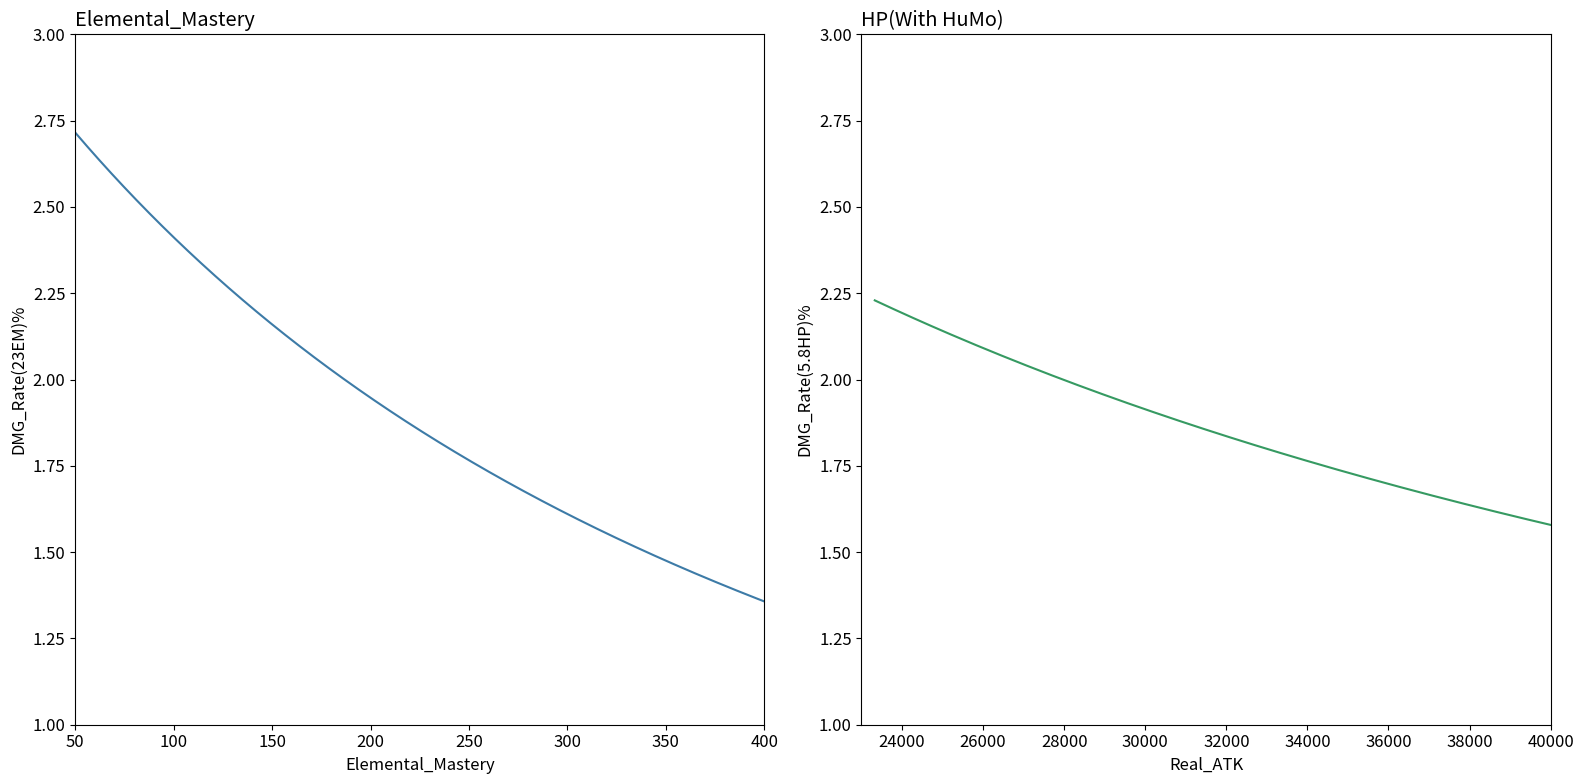

This chart was generated by the following Python code:
import numpy as np
import pandas as pd
import matplotlib.pyplot as plt 

colorList = ['#4f4f4f', '#d35e5b', '#3d7ba7', '#369a62', '#844784', '#c59706', 
        '#292929', '#c1362c', '#29526f', '#598455', '#473e85', '#dbc19d']
markers = ["H", "*", "v", "^", "D", "x"]
PhotoName = "收益图.png"
##=========================================================
##=======                   函数                   =========
##=========================================================
def Find_Closest(array, value):
    n = [abs(i-value) for i in array]
    idx = n.index(min(n))
    return idx,array[idx]

def Plot(CRIT_Rate, DMG_Rate_CRIT, Basic_ATK):
    #找极值点
    CRIT_Max = max(DMG_Rate_CRIT.tolist())
    CRIT_Max_Index = np.argmax(DMG_Rate_CRIT)

    #=========计算攻击收益=========
    ATK_Bonus_Per = np.linspace(50,200,300)
    ATK = Basic_ATK * (1+ATK_Bonus_Per/100)
    DMG_Rate_ATK = ((1 + (ATK_Bonus_Per + 5.8)/100) / (1 + ATK_Bonus_Per/100) - 1)*100

    plt.figure(figsize=(16, 8))
    #=========双暴收益图=========  
    plt.subplot(121)
    plt.plot(CRIT_Rate,DMG_Rate_CRIT,color=colorList[1])
    # plt.legend(loc="upper right", fontsize=20)
    
    plt.xlabel("CRIT Rate/CRIT_DMG_Rate")
    plt.ylabel("DMG_Rate(3.9CRIT or 7.8CRIT_DMG)%")
    # plt.xticks(xTick)
    plt.ylim(1,4)

    show_max_CRIT=f"max:[{str(round(CRIT_Rate[CRIT_Max_Index]))}%, {str(round(CRIT_Max,2))}%]"
    # 画出最大值点的位置
    plt.plot(CRIT_Rate[CRIT_Max_Index],CRIT_Max,marker="H")
    # 标记出最大值点
    plt.annotate(show_max_CRIT,xy=(CRIT_Rate[CRIT_Max_Index],CRIT_Max),xytext=(CRIT_Rate[CRIT_Max_Index]-6,CRIT_Max+0.1))
    
    plt.title('CRIT',loc='left')

    #=========攻击力收益图=========
    plt.subplot(122)
    plt.plot(ATK,DMG_Rate_ATK,color=colorList[2])
    plt.xlabel("ATK")
    plt.ylabel("DMG_Rate(5.8ATK)%")
    plt.xlim(Basic_ATK*1.5,Basic_ATK*3)
    plt.ylim(1,4)
    
    #画出对应收益点
    Correspond_Index,Correspond_Value = Find_Closest(DMG_Rate_ATK, CRIT_Max)
    plt.plot(ATK[Correspond_Index],CRIT_Max,marker="H")
    #标记对应收益点
    show_ATK=f"[{str(round(ATK[Correspond_Index]))}, {str(round(Correspond_Value,2))}%]"
    plt.annotate(show_ATK,xy=(ATK[Correspond_Index],Correspond_Value),xytext=(ATK[Correspond_Index]-6,Correspond_Value+0.1))
    
    plt.title('ATK',loc='left')
    plt.tight_layout() 
    plt.savefig(PhotoName,dpi=200,format='png')

#计算通用情况下的暴击收益函数
def CalGeneral(Basic_ATK):
    #=========计算暴击收益=========
    CRIT_Rate = np.linspace(20,80,100)         
    DMG_Rate_CRIT = ((1 + (CRIT_Rate+3.9)/100 * (2*CRIT_Rate)/100) / (1 + CRIT_Rate/100 * 2*CRIT_Rate/100) -1) * 100

    #=========调用画图函数=========
    Plot(CRIT_Rate, DMG_Rate_CRIT, Basic_ATK)

#计算冰套双冰永冻体系的暴伤收益函数
def GanYu(CRIT_Rate, Basic_ATK):
    #=========计算暴伤收益=========
    CRIT_DMG_Rate = np.linspace(120,270,300)  

    #这个变量名字起的不好，指暴击暴伤收益       
    DMG_Rate_CRIT = ((1 + (CRIT_Rate)/100 * (CRIT_DMG_Rate+7.8)/100) / (1 + CRIT_Rate/100 * CRIT_DMG_Rate/100) -1) * 100

    Plot(CRIT_DMG_Rate, DMG_Rate_CRIT, 14450)

# 计算夜兰的收益
def YeLan():
    #=========计算暴击收益=========
    Basic_HP = 14450
    CRIT_Rate = np.linspace(30,100,100)         
    DMG_Rate_CRIT = ((1 + (CRIT_Rate+3.9)/100 * (2*CRIT_Rate)/100) / (1 + CRIT_Rate/100 * 2*CRIT_Rate/100) -1) * 100

    #找极值点
    CRIT_Max = max(DMG_Rate_CRIT.tolist())
    CRIT_Max_Index = np.argmax(DMG_Rate_CRIT)

    #=========计算生命收益=========
    HP_Bonus_Per = np.linspace(50,200,300)
    HP = Basic_HP * (1+HP_Bonus_Per/100)
    DMG_Rate_HP = ((1 + (HP_Bonus_Per + 5.8)/100) / (1 + HP_Bonus_Per/100) - 1)*100

    plt.figure(figsize=(16, 8))
    #=========双暴收益图=========  
    plt.subplot(121)
    plt.plot(CRIT_Rate,DMG_Rate_CRIT,color=colorList[1])
    # plt.legend(loc="upper right", fontsize=20)
    
    plt.xlabel("CRIT Rate/CRIT_DMG_Rate")
    plt.ylabel("DMG_Rate(3.9CRIT or 7.8CRIT_DMG)%")
    # plt.xticks(xTick)
    plt.ylim(1,4)

    show_max_CRIT=f"max:[{str(round(CRIT_Rate[CRIT_Max_Index]))}%, {str(round(CRIT_Max,2))}%]"
    # 画出最大值点的位置
    plt.plot(CRIT_Rate[CRIT_Max_Index],CRIT_Max,marker="H")
    # 标记出最大值点
    plt.annotate(show_max_CRIT,xy=(CRIT_Rate[CRIT_Max_Index],CRIT_Max),xytext=(CRIT_Rate[CRIT_Max_Index]-6,CRIT_Max+0.1))
    
    plt.title('CRIT',loc='left')

    #=========生命收益图=========
    plt.subplot(122)
    plt.plot(HP,DMG_Rate_HP,color=colorList[2])
    plt.xlabel("HP")
    plt.ylabel("DMG_Rate(5.8HP)%")
    plt.xlim(Basic_HP*1.5,Basic_HP*3)
    plt.ylim(1,4)
    
    #画出对应收益点
    Correspond_Index,Correspond_Value = Find_Closest(DMG_Rate_HP, CRIT_Max)
    plt.plot(HP[Correspond_Index],CRIT_Max,marker="H")
    #标记对应收益点
    show_HP=f"[{str(round(HP[Correspond_Index]))}, {str(round(Correspond_Value,2))}%]"
    plt.annotate(show_HP,xy=(HP[Correspond_Index],Correspond_Value),xytext=(HP[Correspond_Index]-6,Correspond_Value+0.1))
    
    plt.title('HP',loc='left')
    plt.tight_layout() 
    plt.savefig(PhotoName,dpi=200,format='png')


# 计算胡桃的收益
def HuTao():
    #=========计算暴击收益=========
    CRIT_Rate = np.linspace(30,100,200)  
    DMG_Rate_CRIT = ((1 + (CRIT_Rate+3.9)/100 * (2*CRIT_Rate)/100) / (1 + CRIT_Rate/100 * 2*CRIT_Rate/100) -1) * 100

    #找极值点
    CRIT_Max = max(DMG_Rate_CRIT.tolist())
    CRIT_Max_Index = np.argmax(DMG_Rate_CRIT)

    #=======计算爆伤收益(百暴)=======
    CRIT_DMG = np.linspace(200,300,200)
    DMG_Rate_CRITDMG = (((CRIT_DMG+107.8)/100) / ((CRIT_DMG+100)/100) - 1)*100

    #=========计算生命收益=========
    Basic_HP = 15552
    HP_Bonus_Per = np.linspace(50,250,200)
    HP = Basic_HP * (1+HP_Bonus_Per/100)
    Basic_ATK = 1155 # HuTao_HuMo_ZhuiYi_Basic_ATK = 715*1.18+311
    ATK = HP*(0.0626+0.018) + Basic_ATK # 0.018是一精护摩
    DMG_Rate_HP = (((HP+Basic_HP*0.058)*(0.0626+0.018) + Basic_ATK) / ATK - 1) * 100
    
    #=========计算火伤收益=========
    Pyro_DMG = np.linspace(46.6,220,300)
    DMG_Rate_Pyro = ((1+Pyro_DMG/100+0.058) / (1+Pyro_DMG/100) -1) * 100

    #=========计算精通收益=========
    EM = np.linspace(50,400,800)    
    # EM_Profit = 25*EM/(9*(EM+1400))+1
    DMG_Rate_EM = ((25*(EM+23)/(9*(EM+23+1400))+1)/(25*EM/(9*(EM+1400))+1) - 1) * 100 


    plt.figure(figsize=(32, 8))
    #=========双暴收益图=========  
    plt.subplot(151)
    plt.plot(CRIT_Rate,DMG_Rate_CRIT,color=colorList[1])
    # plt.legend(loc="upper right", fontsize=20)
    
    plt.xlabel("CRIT Rate/CRIT_DMG_Rate")
    plt.ylabel("DMG_Rate(3.9CRIT or 7.8CRIT_DMG)%")
    # plt.xticks(xTick)
    plt.ylim(1,4)

    show_max_CRIT=f"max:[{str(round(CRIT_Rate[CRIT_Max_Index]))}%, {str(round(CRIT_Max,2))}%]"
    # 画出最大值点的位置
    plt.plot(CRIT_Rate[CRIT_Max_Index],CRIT_Max,marker="H")
    # 标记出最大值点
    plt.annotate(show_max_CRIT,xy=(CRIT_Rate[CRIT_Max_Index],CRIT_Max),xytext=(CRIT_Rate[CRIT_Max_Index]-6,CRIT_Max+0.1))
    
    plt.title('CRIT',loc='left')


    #=======爆伤收益图(百暴)=======
    plt.subplot(152)
    plt.plot(CRIT_DMG,DMG_Rate_CRITDMG,color=colorList[2])
    plt.xlabel("CRIT_DMG(100%CRIT_Rate)")
    plt.ylabel("DMG_Rate(7.8CRITDMG)%")
    plt.xlim(200,300)
    plt.ylim(1,4)
    plt.title('CRIT_DMG(100%CRIT_Rate)',loc='left')

    #=========精通收益图=========
    plt.subplot(153)
    plt.plot(EM,DMG_Rate_EM,color=colorList[3])
    plt.xlabel("Elemental_Mastery")
    plt.ylabel("DMG_Rate(23EM)%")
    plt.xlim(50,400)
    plt.ylim(1,4)

    #画出对应收益点
    Correspond_Index,Correspond_Value = Find_Closest(DMG_Rate_EM, CRIT_Max)
    plt.plot(EM[Correspond_Index],CRIT_Max,marker="H")
    #标记对应收益点
    show_EM=f"[{str(round(EM[Correspond_Index]))}, {str(round(Correspond_Value,2))}%]"
    plt.annotate(show_EM,xy=(EM[Correspond_Index],Correspond_Value),xytext=(EM[Correspond_Index]-6,Correspond_Value+0.1))

    plt.title('Elemental_Mastery',loc='left')

    #=========火伤收益图=========
    plt.subplot(154)
    plt.plot(Pyro_DMG,DMG_Rate_Pyro,color=colorList[4])
    plt.xlabel("Pyro_DMG")
    plt.ylabel("DMG_Rate(5.8Pyro)%")
    plt.xlim(46.6,220)
    plt.ylim(1,4)
    
    #画出对应收益点
    Correspond_Index,Correspond_Value = Find_Closest(DMG_Rate_Pyro, CRIT_Max)
    plt.plot(Pyro_DMG[Correspond_Index],CRIT_Max,marker="H")
    #标记对应收益点
    show_Pyro_DMG=f"[{str(round(Pyro_DMG[Correspond_Index]))}, {str(round(Correspond_Value,2))}%]"
    plt.annotate(show_Pyro_DMG,xy=(Pyro_DMG[Correspond_Index],Correspond_Value),xytext=(Pyro_DMG[Correspond_Index]-6,Correspond_Value+0.1))
    
    plt.title('Pyro_DMG',loc='left')

    #=========生命收益图=========
    plt.subplot(155)
    plt.plot(ATK,DMG_Rate_HP,color=colorList[5])
    plt.xlabel("Real_ATK")
    plt.ylabel("DMG_Rate(5.8HP)%")
    plt.xlim(3000,4500)
    plt.ylim(1,4)
    
    # #画出对应收益点
    # Correspond_Index,Correspond_Value = Find_Closest(DMG_Rate_HP, CRIT_Max)
    # plt.plot(HP[Correspond_Index],CRIT_Max,marker="H")
    # #标记对应收益点
    # show_HP=f"[{str(round(HP[Correspond_Index]))}, {str(round(Correspond_Value,2))}%]"
    # plt.annotate(show_HP,xy=(HP[Correspond_Index],Correspond_Value),xytext=(HP[Correspond_Index]-6,Correspond_Value+0.1))
    
    plt.title('HP(With HuMo)',loc='left')


    plt.tight_layout() 
    plt.savefig(PhotoName,dpi=200,format='png')


# 看胡桃的收益平衡性
def HuTao_balance():
    #=========输入面板========= 
    Input = input("""请将胡桃面板按顺序(开E攻击力 火伤加成 元素精通 暴击率 暴击伤害)依次输入，空格隔开：\n""")
    Attribute = np.array([float(n) for n in Input.split()])
    ATK = Attribute[0]
    Pyro_DMG = Attribute[1]
    EM = Attribute[2]  
    CRIT_Rate = Attribute[3]
    CRIT_DMG = Attribute[4]

    #=========暴击收益========= 
    DMG_Rate_CRIT = ((1 + (CRIT_Rate+3.9)/100 * (CRIT_DMG)/100) / (1 + CRIT_Rate/100 * CRIT_DMG/100) -1) * 100
    if CRIT_Rate > 96.1:
        DMG_Rate_CRIT = ((1 + CRIT_DMG/100) / (1 + CRIT_Rate/100 * CRIT_DMG/100) -1) * 100
    if CRIT_Rate > 100:
        CRIT_Rate = 100

    #========爆伤收益==========
    DMG_Rate_CRITDMG = ((1 + CRIT_Rate/100 * (CRIT_DMG+7.8)/100) / (1 + CRIT_Rate/100 * CRIT_DMG/100) -1) * 100
    
    #=========生命收益=========
    Basic_HP = 15552
    DMG_Rate_HP = (((Basic_HP*0.058)*(0.0626+0.018) + ATK) / ATK - 1) * 100
    
    #=========火伤收益=========
    DMG_Rate_Pyro = ((1+Pyro_DMG/100+0.058) / (1+Pyro_DMG/100) -1) * 100
    
    #=========精通收益=========  
    DMG_Rate_EM = ((25*(EM+23)/(9*(EM+23+1400))+1)/(25*EM/(9*(EM+1400))+1) - 1) * 100 

    #=========期望伤害========= 
    DMG = ATK * (1 + Pyro_DMG/100) * (1 + CRIT_Rate/100 * CRIT_DMG/100) * 1.5 * (1 + 25*EM/(9*(EM+1400)+1)) * 2.426 * 0.45 

    After_CRIT_DMG = ATK * (1 + Pyro_DMG/100) * (1 + CRIT_DMG/100) * 1.5 * (1 + 25*EM/(9*(EM+1400)+1)) * 2.426 * 0.45

    Profit = [DMG_Rate_HP, DMG_Rate_Pyro, DMG_Rate_EM, DMG_Rate_CRIT, DMG_Rate_CRITDMG]

    #=========画图=========
    fig, ax = plt.subplots()
    X = ["HP", "Pyro_DMG", "EM", "CRIT_Rate", "CRIT_DMG"]
    ax.bar(X, Profit, width=0.4, color = [colorList[0], colorList[5], colorList[1], colorList[3], colorList[2]])
    ax.set(ylim=(1, 4))

    StringDMG = "Expected_DMG = " + str(int(DMG)) + "\nCRIT_DMG = " + str(int(After_CRIT_DMG))
    plt.title(StringDMG,loc='right')
    plt.tight_layout() 
    plt.savefig("HuTao_balance.png",dpi=200,format='png')
    plt.show()

# 计算胡桃在不同队伍的收益
def HuTao_Team():
    #=========设置buff=========
    ATK_Atem_Num = 2
    ATK_Atem = 0.058 * ATK_Atem_Num 
    TaoLong = 0.48
    Zongshi = 0.2
    QianYan = 0.2
    ZhongMo = 0.2

    ZhongMo_EM = 100
    MoNa = 100
    ShaTang = 190
    ABD = 125

    # 胡行钟阿
    ATK_buff = ATK_Atem + Zongshi
    EM_buff = ABD

    
    # ATK_buff = TaoLong + Zongshi + QianYan + ZhongMo
    # EM_buff = ZhongMo_EM + ShaTang + MoNa + ABD
    
    #=========计算生命收益=========
    Basic_HP = 15552
    HP_Bonus_Per = np.linspace(50,250,200)
    HP = Basic_HP * (1+HP_Bonus_Per/100)
    Basic_ATK = 1155 + 715 * ATK_buff # HuTao_HuMo_ZhuiYi_Basic_ATK = 715*1.18+311
    ATK = HP*(0.0626+0.018) + Basic_ATK # 0.018是一精护摩
    
    DMG_Rate_HP = (((Basic_HP*0.058)*(0.0626+0.018) + ATK) / ATK - 1) * 100

    #=========计算精通收益=========
    EM = np.linspace(50,400,800)    
    # EM_Profit = 25*EM/(9*(EM+1400))+1
    DMG_Rate_EM = ((25*(EM+EM_buff+23)/(9*(EM+EM_buff+23+1400))+1)/(25*(EM+EM_buff)/(9*(EM+EM_buff+1400))+1) - 1) * 100 


    plt.figure(figsize=(16, 8))

    #=========精通收益图=========
    plt.subplot(121)
    plt.plot(EM,DMG_Rate_EM,color=colorList[2])
    plt.xlabel("Elemental_Mastery")
    plt.ylabel("DMG_Rate(23EM)%")
    plt.xlim(50,400)
    plt.ylim(1,3)

    # #画出对应收益点
    # Correspond_Index,Correspond_Value = Find_Closest(DMG_Rate_EM, CRIT_Max)
    # plt.plot(EM[Correspond_Index],CRIT_Max,marker="H")
    # #标记对应收益点
    # show_EM=f"[{str(round(EM[Correspond_Index]))}, {str(round(Correspond_Value,2))}%]"
    # plt.annotate(show_EM,xy=(EM[Correspond_Index],Correspond_Value),xytext=(EM[Correspond_Index]-6,Correspond_Value+0.1))

    plt.title('Elemental_Mastery',loc='left')

    #=========生命收益图=========
    plt.subplot(122)
    plt.plot(HP,DMG_Rate_HP,color=colorList[3])
    plt.xlabel("Real_ATK")
    plt.ylabel("DMG_Rate(5.8HP)%")
    plt.xlim(23000,40000)
    plt.ylim(1,3)
    
    # #画出对应收益点
    # Correspond_Index,Correspond_Value = Find_Closest(DMG_Rate_HP, CRIT_Max)
    # plt.plot(HP[Correspond_Index],CRIT_Max,marker="H")
    # #标记对应收益点
    # show_HP=f"[{str(round(HP[Correspond_Index]))}, {str(round(Correspond_Value,2))}%]"
    # plt.annotate(show_HP,xy=(HP[Correspond_Index],Correspond_Value),xytext=(HP[Correspond_Index]-6,Correspond_Value+0.1))
    
    plt.title('HP(With HuMo)',loc='left')

    plt.tight_layout() 
    plt.savefig("HuTao_Team.png",dpi=200,format='png')


##=========================================================
##=======                  主代码                  =========
##=========================================================
def main():
    # HuTao()
    # HuTao_balance()
    HuTao_Team()

    # Basic_ATK = int(input("请输入人物基础攻击力："))
    # GenOrNot = float(input("若计算通用情况，请输入0.0; 若计算夜兰, 请输入1.0; 若计算冰套双冰永动体系，请输入面板暴击率："))
    
    # if GenOrNot == 0.0:
    #     CalGeneral(Basic_ATK)
    # elif GenOrNot == 1.0:
    #     YeLan()
    # else:
    #     GanYu(GenOrNot + 55.0, Basic_ATK) ##雾切神里1016；锻造神里796；阿莫斯甘雨943；锻造甘雨845

if __name__ == '__main__':
    #设置所有生成图片的字体大小
    plt.rcParams.update({'font.size': 12})
    
    main()

